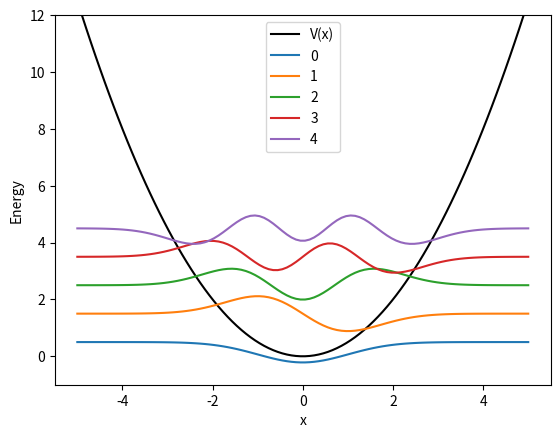

The matplotlib source for this figure:
# import some needed libraries
import numpy as np
import matplotlib.pyplot as plt
import scipy.optimize as opt
%matplotlib inline

autoscale = False # set this equal to true to use Pillai's recommended step sizes

# values of constants
# harmonic oscillator
hbar = 1.0
mass = 1.0 # changing the mass will also change the energy scale
omega = 1.0
# sin**2
L = np.pi/8.0
V0 = 10.0

# bounds (These are overwritten if autoscale=True)
xmin = -5.0 # lower bound of position
xmax = 5.0 # upper bound of position
n = 100 # number of steps (may be overwritten if autoscale == True)
dx = (xmax-xmin)/(n-1)

# the function V is the potential energy function
def V(x):
    # make sure there is no division by zero
    # this also needs to be a "vectorizable" function
    # uncomment one of the examples below, or write your own.
    return 0.5*mass*omega**2*x*x # harmonic oscillator
    #return np.array([np.piecewise(x,[x<=-4,x>-4 and x<4,x>=4],[V0,V0*np.sin(x*L)**2,V0]) for x in x]) # sin**2 well
    #return V0*np.array([np.piecewise(x,[np.abs(x)>=3,np.abs(x)<3],[1,0]) for x in x]) # finite square well
    #return V0*np.array([np.piecewise(x,[np.abs(x)>=3,np.abs(x)<3],[1e10,0]) for x in x]) # ~infinite square well
    #return V0/5*np.abs(x) # triangle well



# apply autoscale
if (autoscale):
    #Emax is the maximum energy for which to check for eigenvalues
    Emax = 20.0
    #The next lines make some reasonable choices for the position grid size and spacing
    xt = opt.brentq(lambda x: V(x)-Emax ,0,5*Emax) #classical turning point
    dx = 1.0/np.sqrt(2*Emax) #step size
    # bounds and number of steps
    n = np.int(0.5+2*(xt/dx + 4.0*np.pi)) #number of steps
    xmin = -dx*(n+1)/2
    xmax = dx*(n+1)/2

#show the limits and number of steps
xmin, xmax, n

#define the x coordinates
x = np.linspace(xmin,xmax,n)

#define the numerov matrices
B = np.array((np.eye(n,k=-1)+10.0*np.eye(n,k=0)+np.eye(n,k=1))/12.0)
A = np.array((np.eye(n,k=-1)-2.0*np.eye(n,k=0)+np.eye(n,k=1))/(dx**2))

#calculate kinetic energy operator using Numerov's approximation
KE = -0.5*hbar**2/mass*np.linalg.inv(B)@A

#calculate hamiltonian operator approximation
H = KE + np.diag(V(x))

#Calculate eigenvalues and eigenvectors of H
energies, wavefunctions = np.linalg.eigh(H) # "wavefunctions" is a matrix with one eigenvector in each column.

#display the lowest five energies
energies[0:5]

# plot the potential and a few wavefunctions
number = [0,1,2,3,4] #which wavefunctions to plot, starting counting from zero
zoom = -3.0 # zoom factor for wavefunctions to make them more visible
plt.plot(x,V(x),'-k',label="V(x)") # plot the potential
for num in number:
    plt.plot(x,zoom*wavefunctions[:,num]+energies[num],label=num) #plot the num-th wavefunction
plt.legend();
plt.xlabel("x");
plt.ylabel("Energy");
plt.ylim(-1,12); # set limits of vertical axis for plot
